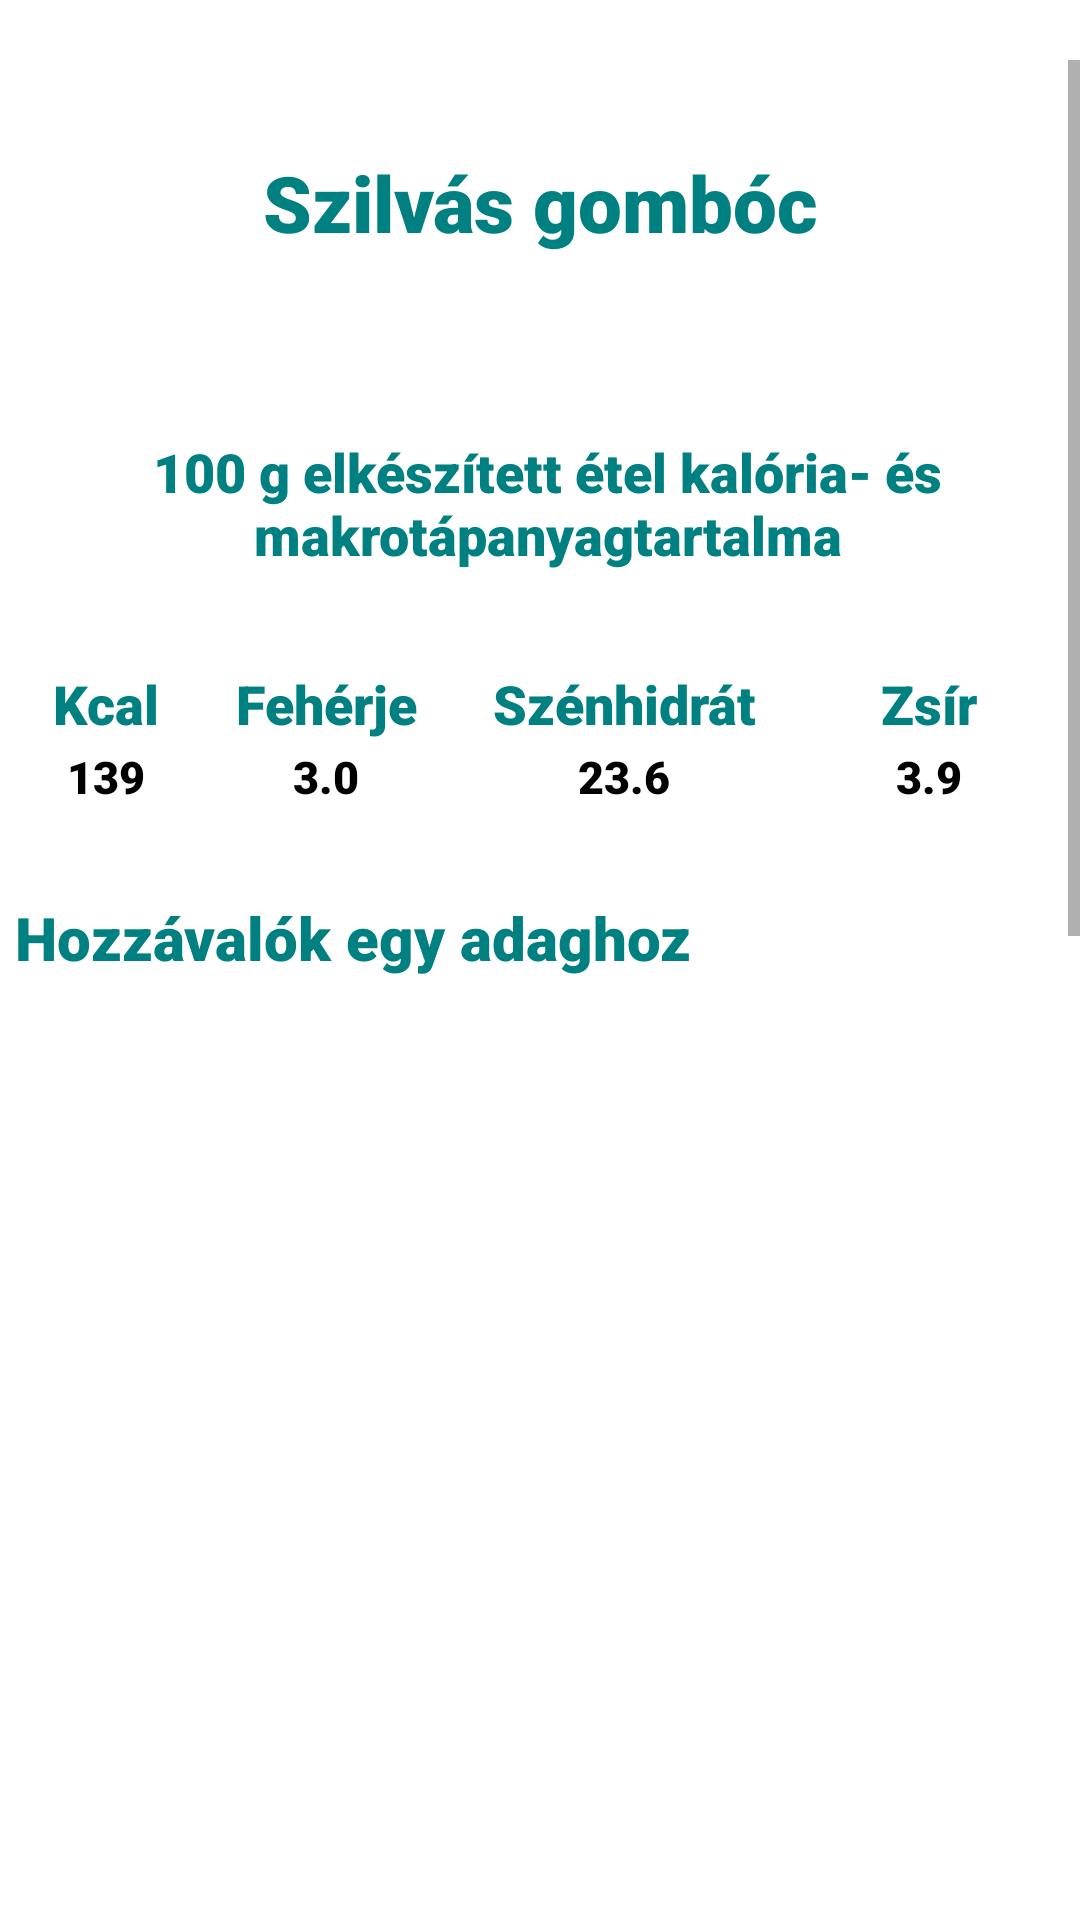

Produce the Android XML layout that renders to this screen, including the resource entries it uses.
<!-- AndroidManifest.xml: application theme Theme.Szakdoga -->
<!-- res/layout/recipe_window15.xml -->
<?xml version="1.0" encoding="utf-8"?>
<RelativeLayout xmlns:android="http://schemas.android.com/apk/res/android"
    android:layout_width="match_parent"
    android:layout_height="match_parent"
    android:orientation="vertical">


    <ScrollView
        android:id="@+id/scroll"
        android:layout_width="match_parent"
        android:layout_height="match_parent"
        android:layout_marginTop="20dp">

        <LinearLayout
            android:layout_width="match_parent"
            android:layout_height="wrap_content"
            android:orientation="vertical">

            <TextView
                android:id="@+id/food_name"
                android:layout_width="wrap_content"
                android:layout_height="wrap_content"
                android:layout_gravity="center_horizontal"
                android:layout_marginTop="30dp"
                android:layout_marginBottom="30dp"
                android:fontFamily="sans-serif-black"
                android:text="Szilvás gombóc"
                android:textAlignment="center"
                android:textColor="#008080"
                android:textSize="26sp" />

            <TextView
                android:layout_width="wrap_content"
                android:layout_height="wrap_content"
                android:layout_marginStart="5dp"
                android:layout_marginTop="30dp"
                android:layout_marginBottom="30dp"
                android:fontFamily="sans-serif-black"
                android:text="@string/kesz_kaja"
                android:textAlignment="center"
                android:textColor="#008080"
                android:textSize="18sp" />

            <TableLayout
                android:layout_width="350dp"
                android:layout_height="wrap_content"
                android:layout_gravity="center">

                <TableRow>

                    <TextView
                        android:id="@+id/kcal"
                        android:layout_width="wrap_content"
                        android:layout_height="wrap_content"
                        android:layout_weight="1"
                        android:fontFamily="sans-serif-black"
                        android:padding="2dp"
                        android:text="@string/kcal"
                        android:textAlignment="center"
                        android:textColor="#008080"
                        android:textSize="18sp" />

                    <TextView
                        android:id="@+id/feherje"
                        android:layout_width="wrap_content"
                        android:layout_height="wrap_content"
                        android:layout_weight="1"
                        android:fontFamily="sans-serif-black"
                        android:padding="2dp"
                        android:text="@string/feherje"
                        android:textAlignment="center"
                        android:textColor="#008080"
                        android:textSize="18sp" />

                    <TextView
                        android:id="@+id/szenhidrat"
                        android:layout_width="wrap_content"
                        android:layout_height="wrap_content"
                        android:layout_weight="1"
                        android:fontFamily="sans-serif-black"
                        android:padding="2dp"
                        android:text="@string/szenhidrat"
                        android:textAlignment="center"
                        android:textColor="#008080"
                        android:textSize="18sp" />

                    <TextView
                        android:id="@+id/zsir"
                        android:layout_width="69dp"
                        android:layout_height="wrap_content"
                        android:layout_weight="1"
                        android:fontFamily="sans-serif-black"
                        android:padding="2dp"
                        android:text="@string/zsir"
                        android:textAlignment="center"
                        android:textColor="#008080"
                        android:textSize="18sp" />
                </TableRow>

                <TableRow>

                    <TextView
                        android:id="@+id/makro"
                        android:layout_width="wrap_content"
                        android:layout_height="wrap_content"
                        android:layout_weight="1"
                        android:fontFamily="sans-serif-black"
                        android:text="139"
                        android:textAlignment="center"
                        android:textColor="@color/black"
                        android:textSize="15sp" />

                    <TextView
                        android:id="@+id/makro_f"
                        android:layout_width="wrap_content"
                        android:layout_height="wrap_content"
                        android:layout_weight="1"
                        android:fontFamily="sans-serif-black"
                        android:text="3.0"
                        android:textAlignment="center"
                        android:textColor="@color/black"
                        android:textSize="15sp" />

                    <TextView
                        android:id="@+id/makro_sz"
                        android:layout_width="wrap_content"
                        android:layout_height="wrap_content"
                        android:layout_weight="1"
                        android:fontFamily="sans-serif-black"
                        android:text="23.6"
                        android:textAlignment="center"
                        android:textColor="@color/black"
                        android:textSize="15sp" />

                    <TextView
                        android:id="@+id/makro_zs"
                        android:layout_width="wrap_content"
                        android:layout_height="wrap_content"
                        android:layout_weight="1"
                        android:fontFamily="sans-serif-black"
                        android:text="3.9"
                        android:textAlignment="center"
                        android:textColor="@color/black"
                        android:textSize="15sp" />
                </TableRow>

            </TableLayout>


            <LinearLayout
                android:layout_width="match_parent"
                android:layout_height="465dp"
                android:clickable="false"
                android:orientation="vertical">

                <TextView
                    android:id="@+id/ingredients"
                    android:layout_width="wrap_content"
                    android:layout_height="wrap_content"
                    android:layout_marginStart="5dp"
                    android:layout_marginTop="30dp"
                    android:fontFamily="sans-serif-black"
                    android:text="@string/hozzavalok"
                    android:textColor="#008080"
                    android:textSize="20sp" />



                <ListView
                    android:id="@+id/ingredients_list"
                    android:layout_width="match_parent"
                    android:layout_height="wrap_content"
                    android:clickable="false"

                    >

                </ListView>

            </LinearLayout>


            <TextView
                android:id="@+id/preparation"
                android:layout_width="wrap_content"
                android:layout_height="wrap_content"
                android:layout_marginStart="5dp"
                android:layout_marginTop="30dp"
                android:fontFamily="sans-serif-black"
                android:text="@string/elkeszites"
                android:textColor="#008080"
                android:textSize="20sp" />

            <TextView
                android:id="@+id/preparation_text"
                android:layout_width="match_parent"
                android:layout_height="wrap_content"
                android:layout_marginStart="5dp"
                android:layout_marginTop="30dp"
                android:fontFamily="sans-serif-black"
                android:text="@string/szilvas_gomboc"
                android:textColor="@color/black"
                android:textSize="15sp" />

        </LinearLayout>
    </ScrollView>
</RelativeLayout>
<!-- resources referenced by this layout -->
<resources>
  <string name="elkeszites">Elkészítés</string>
  <string name="feherje">Fehérje</string>
  <string name="hozzavalok">Hozzávalók egy adaghoz</string>
  <string name="kcal">Kcal</string>
  <string name="kesz_kaja">100 g elkészített étel kalória- és makrotápanyagtartalma</string>
  <string name="szenhidrat">Szénhidrát</string>
  <string name="szilvas_gomboc">Elkészítjük a burgonyás tésztát. A burgonyát alaposan megmossuk, és héjában megfőzzük. Még forrón meghámozzuk, és azonnal összetörjük burgonyanyomóval, majd nyújtótáblán szétterítjük és kihűlni hagyjuk. Ha kihűlt, hozzáadjuk az átszitált lisztet és a vaj egynegyed részét, a sót, a tojásokat. Ezután az egészet összegyúrjuk úgy, hogy a tészta egynemű, csomómentes legyen. Az összegyúrt burgonyás tésztából cipót formálunk, meghintjük liszttel, és konyharuhával lefedve rövid ideig pihentetjük. A tésztát kinyújtjuk kisujjnyi vastagságúra, majd késsel kb. 8x8 cm-es négyzetekre vágjuk. A négyzetek közepére helyezzük a kimagozott, fahéjas porcukorral megtöltött szilvákat. A négyzetek sarkát a szilvaszemekre hajtjuk úgy, hogy a tészta sarkai egy pontban találkozzanak. A szilvaszemeket borító tészta széleit és összeérő sarkokat finom mozdulatokkal összenyomkodjuk, ügyelve arra, hogy a tészta mindenhol egyenlő vastagságban borítsa a szilvaszemet. Ezután tenyerünkkel gömbölyűre formáljuk a gombócokat. A gombócokat sós, mérsékelten forrásban lévő vízben kifőzzük. Ha a gombócok feljönnek a víz felszínére, akkor megfőttek. Szűrőkanállal óvatosan kiemeljük a gombócokat. Lecsepegtetjük, majd óvatosan összekeverjük a lábasban lévő pirított zsemlemorzsával (vajon pirítjuk). Porcukorral meghintve tálaljuk</string>
  <string name="zsir">Zsír</string>
  <style name="Theme.Szakdoga" parent="Theme.MaterialComponents.DayNight.DarkActionBar">
          
          <item name="colorPrimary">#008080</item>
          <item name="colorPrimaryVariant">@color/purple_700</item>
          <item name="colorOnPrimary">@color/white</item>
          
          <item name="colorSecondary">@color/teal_200</item>
          <item name="colorSecondaryVariant">@color/teal_700</item>
          <item name="colorOnSecondary">@color/black</item>
          
          <item name="android:statusBarColor" tools:targetApi="l">?attr/colorPrimaryVariant</item>
          
      </style>
  <!-- not gathered from this repository: default colours our renderer supplied (Android Studio template values) -->
  <color name="purple_700">#FF3700B3</color>
  <color name="teal_200">#FF03DAC5</color>
  <color name="teal_700">#FF018786</color>
  <color name="black">#FF000000</color>
  <color name="white">#FFFFFFFF</color>
</resources>
